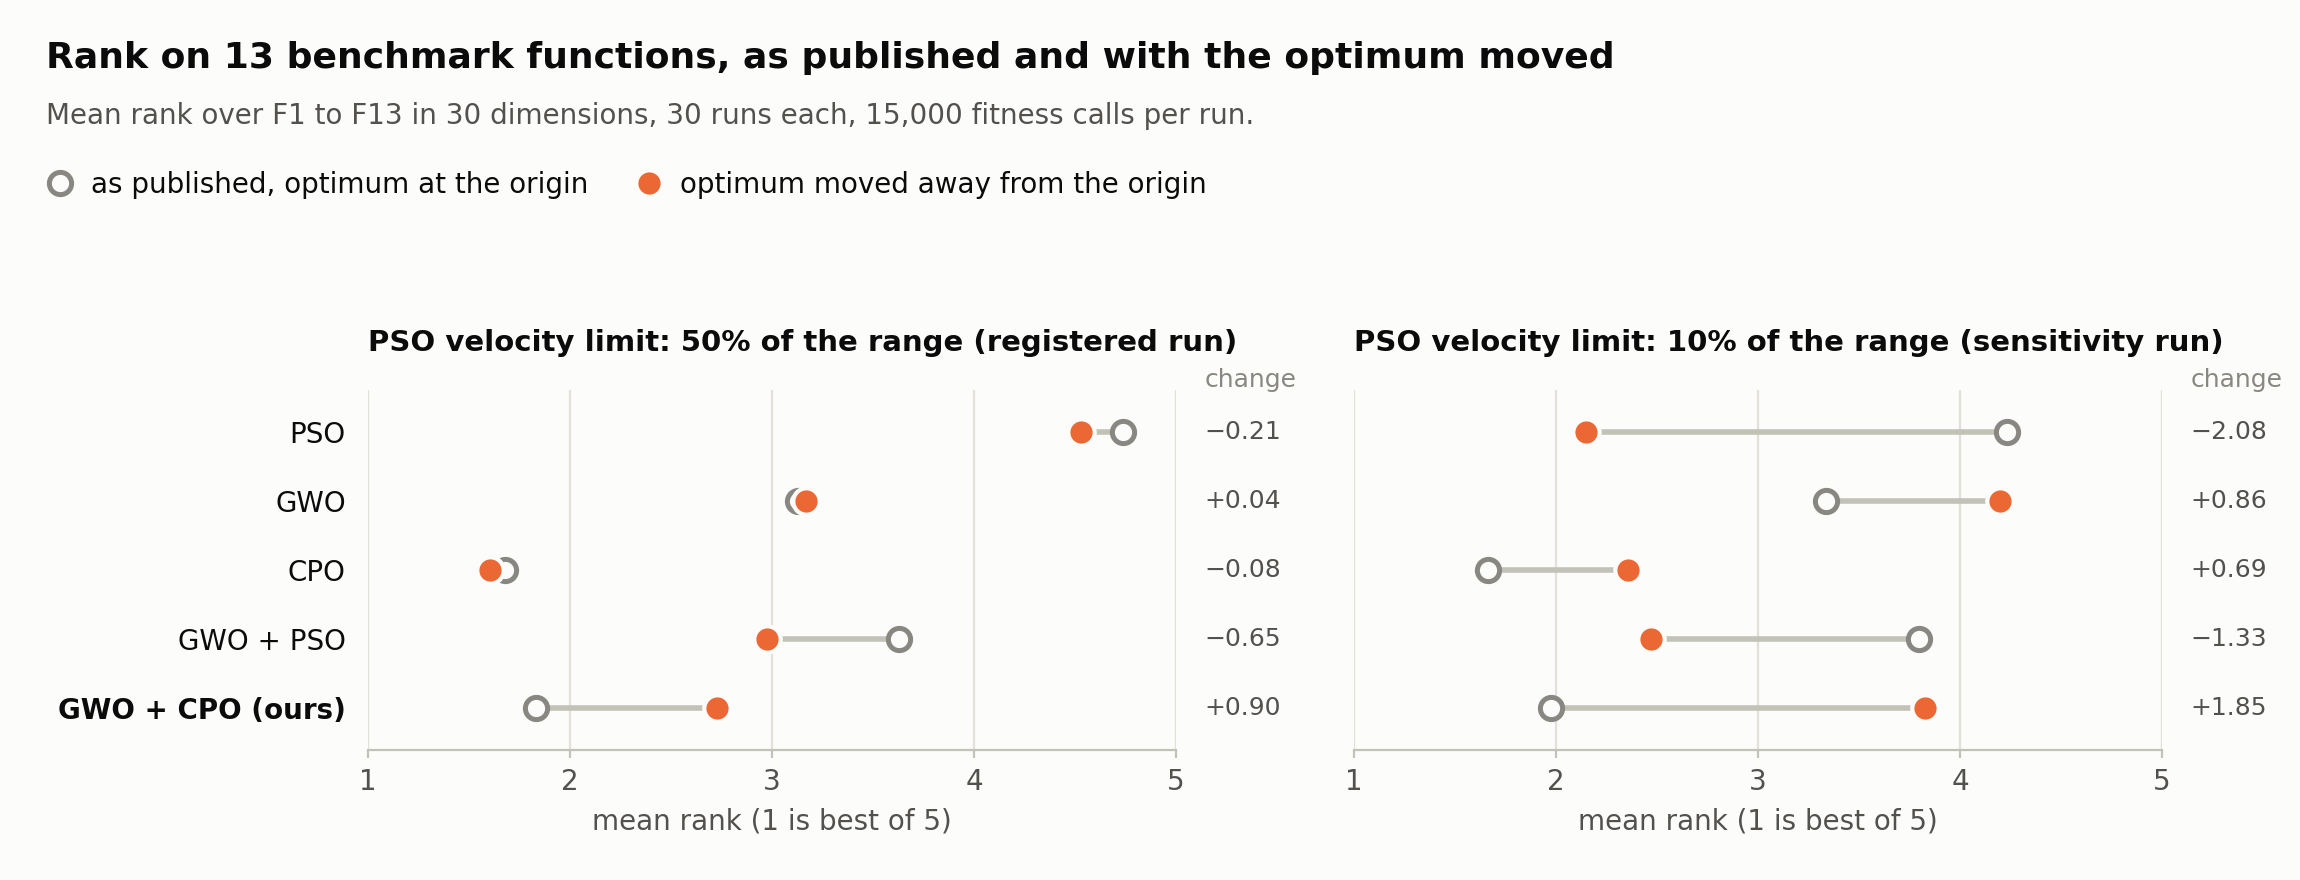

The file beside this chart, header and first rows:
method, published, shifted
PSO, 4.736, 4.528
GWO, 3.128, 3.167
CPO, 1.678, 1.603
GWO-PSO, 3.628, 2.974
GWO-CPO, 1.829, 2.728
